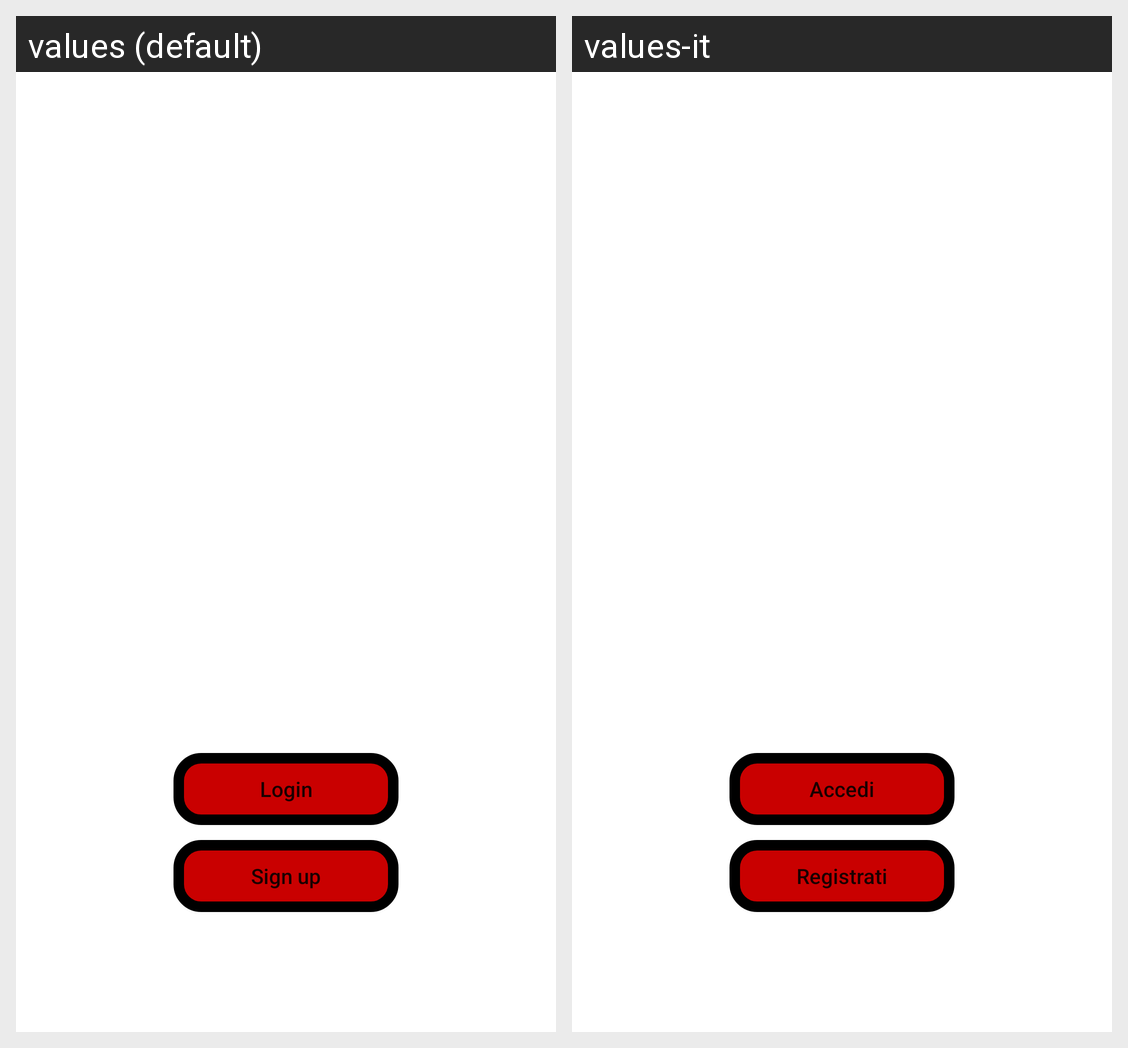

This grid shows one Android layout under two languages. Give, for every string resource on the screen, its name, the default text and each shown locale's text.
Android screen res/layout/fragment_home.xml rendered under 2 locales, left to right: values (default), values-it. Device: Nexus 5 (rendered at 1080×1920; each locale shown at half size, 540×960, under a caption strip naming it); theme Theme.CasoDiStudio.
Strings drawn on this screen, with the default value and each locale's value (text and hints the layout hard-codes, and strings that could not be matched under every locale, appear in the picture but are not listed):

Login
  values: Login
  values-it: Accedi

Sign_up
  values: Sign up
  values-it: Registrati
